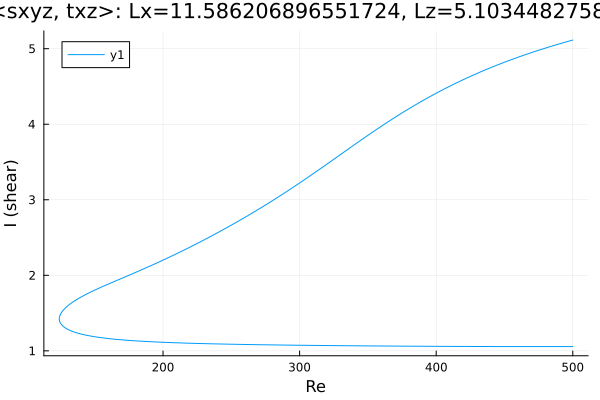

The data file committed next to this chart (first rows):
Re, shear
500.0, 5.114
499.6, 5.112
498.2, 5.105
496.8, 5.098
495.3, 5.091
493.9, 5.083
492.5, 5.076
491.1, 5.069
489.7, 5.061
488.3, 5.054
486.9, 5.046
485.4, 5.038
484, 5.031
482.6, 5.023
481.2, 5.015
479.8, 5.007
478.4, 4.999
477, 4.991
475.5, 4.983
474.1, 4.974
472.7, 4.966
471.3, 4.958
469.9, 4.949
468.5, 4.941
467.1, 4.932
465.6, 4.923
464.2, 4.914
462.8, 4.905
461.4, 4.897
460, 4.887
458.6, 4.878
457.2, 4.869
455.7, 4.86
454.3, 4.85
452.9, 4.841
451.5, 4.831
450.1, 4.822
448.7, 4.812
447.3, 4.802
445.8, 4.792
444.4, 4.782
443, 4.772
441.6, 4.761
440.2, 4.751
438.8, 4.741
437.4, 4.73
435.9, 4.719
434.5, 4.709
433.1, 4.698
431.7, 4.687
430.3, 4.676
428.9, 4.664
427.5, 4.653
426, 4.642
424.6, 4.63
423.2, 4.618
421.8, 4.607
420.4, 4.595
419, 4.583
417.6, 4.571
... 540 more rows
